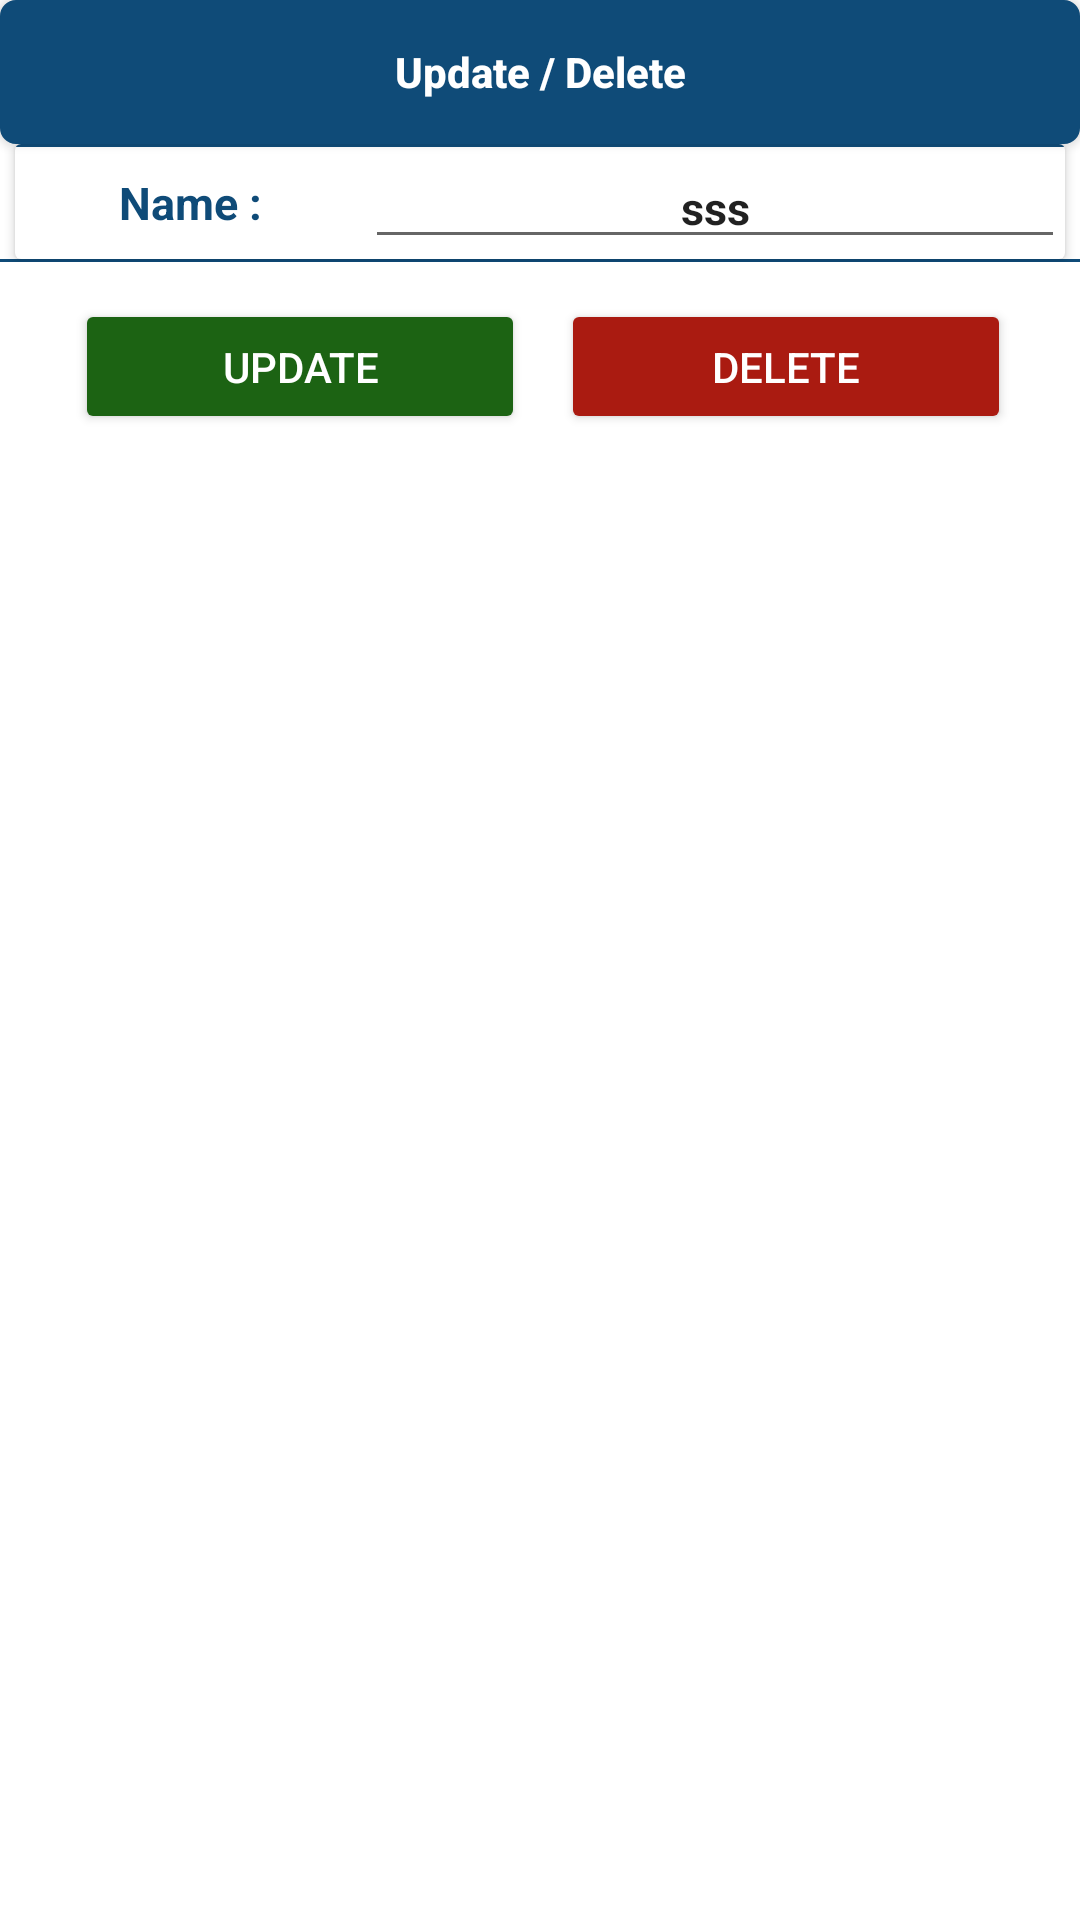

Produce the Android XML layout that renders to this screen, including the resource entries it uses.
<!-- AndroidManifest.xml: application theme Theme.MenuCard -->
<!-- res/layout/update_popup.xml -->
<?xml version="1.0" encoding="utf-8"?>
<LinearLayout xmlns:android="http://schemas.android.com/apk/res/android"
    xmlns:tools="http://schemas.android.com/tools"
    xmlns:card_view="http://schemas.android.com/apk/res-auto"
    android:orientation="vertical"
    android:layout_width="match_parent"
    android:layout_height="wrap_content"
    android:background="@android:color/white">

    <Button
        android:drawableRight="@drawable/icon_popoup_cancel"
        android:id="@+id/btn_operation_cancle"
        android:layout_width="match_parent"
        android:text="Update / Delete"
        android:layout_height="wrap_content"
        android:background="@drawable/edittext_border"
        android:textColor="#fff"
        android:gravity="center"
        android:textAllCaps="false"
        android:textStyle="bold"/>

    <LinearLayout
        android:layout_width="match_parent"
        android:layout_height="wrap_content"
        android:orientation="vertical">

        <LinearLayout

            android:layout_width="match_parent"
            android:layout_height="wrap_content"
            android:orientation="vertical">

            <androidx.cardview.widget.CardView
                android:layout_width="match_parent"
                android:layout_height="wrap_content"
                android:layout_marginLeft="5dp"
                android:layout_marginRight="5dp"
                android:layout_marginBottom="0dp"
                card_view:cardBackgroundColor="#FFFFFF"
                card_view:cardCornerRadius="2dp"
                card_view:cardElevation="2dp">

                <LinearLayout
                    android:layout_width="match_parent"
                    android:layout_height="wrap_content"
                    android:orientation="vertical">

                    <View
                        android:background="@color/colorPrimary"
                        android:layout_width="match_parent"
                        android:layout_height="1dp"/>
                    <LinearLayout
                        android:gravity="center"
                        android:layout_gravity="center"
                        android:orientation="horizontal"
                        android:layout_width="match_parent"
                        android:layout_height="wrap_content">

                        <TextView
                            android:gravity="center"
                            android:text="Name :"
                            android:textColor="@color/colorPrimary"
                            android:layout_width="0dp"
                            android:layout_weight="1"
                            android:textStyle="bold"
                            android:textSize="15dp"
                            android:layout_height="wrap_content"/>
                        <EditText
                            android:gravity="center"
                            android:id="@+id/txt_name"
                            android:text="sss"
                            android:textStyle="bold"
                            android:textSize="15dp"
                            android:layout_width="0dp"
                            android:layout_weight="2"
                            android:layout_height="wrap_content"/>

                    </LinearLayout>

                </LinearLayout>


            </androidx.cardview.widget.CardView>
            <View
                android:background="@color/colorPrimary"
                android:layout_width="match_parent"
                android:layout_height="1dp"/>

        </LinearLayout>

      <LinearLayout
          android:gravity="center"
          android:layout_width="match_parent"
          android:orientation="horizontal"
          android:layout_height="wrap_content">
        <Button
            android:id="@+id/btn_update"
            android:layout_width="150dp"
            android:layout_height="45dp"
            android:layout_gravity="center"
            android:layout_marginLeft="02dp"
            android:layout_marginTop="10dp"
            android:layout_marginBottom="05dp"
            android:backgroundTint="#1C6313"
            android:gravity="center"
            android:text="Update"
            android:textColor="#ffffff" />
          <Button
              android:id="@+id/btn_del"
              android:layout_width="150dp"
              android:layout_height="45dp"
              android:layout_gravity="center"
              android:layout_marginLeft="12dp"
              android:layout_marginTop="10dp"
              android:layout_marginBottom="05dp"
              android:backgroundTint="#FFAA1B11"
              android:gravity="center"
              android:text="Delete"
              android:textColor="#ffffff" />
         
      </LinearLayout>
    </LinearLayout>

    </LinearLayout>
<!-- resources referenced by this layout -->
<resources>
  <color name="colorPrimary">#0F4B78</color>
  <!-- drawable edittext_border (drawable) -->
  <selector xmlns:android="http://schemas.android.com/apk/res/android">
      <item>
          <shape android:shape="rectangle">
              <solid android:color="@color/colorPrimary"/>
              <corners android:radius="05dp" />
              <stroke
                  android:width="0.5dp"
                  android:color="@color/colorPrimary"
                  />
          </shape>
      </item>
  </selector>
  <style name="Theme.MenuCard" parent="Theme.MaterialComponents.DayNight.DarkActionBar">
          
          <item name="colorPrimary">@color/purple_500</item>
          <item name="colorPrimaryVariant">@color/purple_700</item>
          <item name="colorOnPrimary">@color/white</item>
          
          <item name="colorSecondary">@color/teal_200</item>
          <item name="colorSecondaryVariant">@color/teal_700</item>
          <item name="colorOnSecondary">@color/black</item>
          
          <item name="android:statusBarColor" tools:targetApi="l">?attr/colorPrimaryVariant</item>
          
      </style>
  <color name="purple_500">#0F4B78</color>
  <color name="purple_700">#0F4B78</color>
  <color name="white">#FFFFFFFF</color>
  <color name="teal_200">#FF03DAC5</color>
  <color name="teal_700">#FF018786</color>
  <color name="black">#FF000000</color>
</resources>
